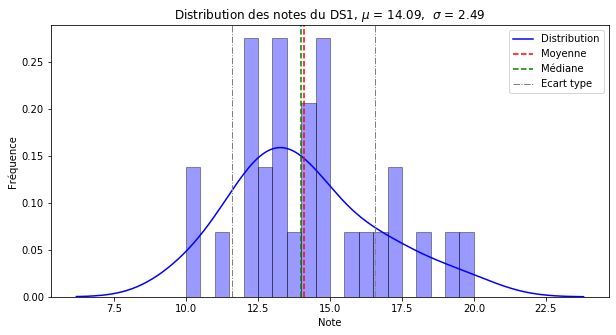

The file beside this chart, header and first rows:
student, mark, q1.1, q1.2, q1.3, q1.4, q2.1, q2.2, q2.3, q3, q4.1, q4.2, q4.3
1, 20.0, 1.0, 1.0, 2.0, 2.0, 2.0, 2.0, 2.0, 4.0, 1, 2.0, 1
2, 14.5, 0.0, 1.0, 2.0, 0.0, 2.0, 2.0, 2.0, 2.5, 0, 2.0, 1
3, 13.0, 1.0, 1.0, 2.0, 2.0, 1.0, 2.0, 1.0, 1.0, 0, 1.0, 1
4, 13.0, 0.0, 1.0, 2.0, 2.0, 2.0, 1.5, 0.0, 1.5, 0, 2.0, 1
5, 13.0, 1.0, 1.0, 2.0, 2.0, 2.0, 1.0, 2.0, 0.0, 0, 2.0, 0
6, 14.0, 1.0, 1.0, 2.0, 2.0, 1.0, 1.5, 1.0, 2.0, 0, 1.5, 1
7, 14.5, 1.0, 1.0, 2.0, 2.0, 1.0, 1.5, 2.0, 2.0, 2, 0.0, 0
8, 10.0, 1.0, 1.0, 2.0, 0.0, 1.0, 1.0, 1.0, 1.0, 0, 2.0, 0
9, 19.0, 1.0, 1.0, 2.0, 2.0, 2.0, 2.0, 2.0, 3.0, 1, 2.0, 1
10, 12.0, 0.5, 1.0, 1.0, 1.5, 0.0, 2.0, 1.0, 2.0, 0, 2.0, 1
11, 12.5, 0.0, 1.0, 2.0, 2.0, 1.0, 1.0, 0.0, 2.5, 0, 2.0, 1
12, 14.5, 0.0, 1.0, 2.0, 2.0, 2.0, 2.0, 2.0, 2.5, 0, 1.0, 0
13, 11.0, 0.0, 1.0, 1.0, 2.0, 2.0, 2.0, 1.0, 0.0, 0, 2.0, 0
14, 16.0, 0.0, 1.0, 2.0, 2.0, 2.0, 1.0, 2.0, 3.0, 0, 2.0, 1
15, 14.5, 0.0, 1.0, 1.5, 2.0, 2.0, 1.0, 2.0, 2.0, 0, 2.0, 1
16, 16.5, 1.0, 1.0, 2.0, 2.0, 2.0, 1.0, 2.0, 2.5, 0, 2.0, 1
17, 12.0, 0.0, 1.0, 1.0, 1.5, 2.0, 1.0, 2.0, 1.5, 0, 2.0, 0
18, 15.5, 1.0, 1.0, 2.0, 2.0, 1.0, 2.0, 2.0, 1.5, 0, 2.0, 1
19, 18.0, 1.0, 1.0, 2.0, 2.0, 2.0, 1.0, 2.0, 4.0, 0, 2.0, 1
20, 13.5, 0.0, 1.0, 2.0, 2.0, 2.0, 1.5, 2.0, 2.0, 0, 0.0, 1
21, 17.0, 0.5, 0.5, 2.0, 2.0, 1.0, 2.0, 2.0, 4.0, 2, 1.0, 0
22, 10.0, 0.0, 1.0, 1.5, 0.0, 2.0, 1.0, 2.0, 1.0, 0, 1.5, 0
23, 12.5, 0.0, 1.0, 1.0, 2.0, 1.0, 0.0, 1.0, 3.5, 0, 2.0, 1
24, 12.0, 0.5, 1.0, 2.0, 1.0, 1.0, 1.5, 1.0, 1.0, 1, 2.0, 0
25, 14.0, 1.0, 1.0, 2.0, 2.0, 2.0, 1.5, 1.5, 1.0, 0, 2.0, 0
26, 13.0, 0.0, 1.0, 1.0, 2.0, 1.0, 2.0, 2.0, 1.0, 0, 2.0, 1
27, 17.0, 0.0, 1.0, 2.0, 2.0, 2.0, 2.0, 2.0, 3.0, 1, 2.0, 0
28, 12.0, 1.0, 1.0, 1.0, 2.0, 2.0, 0.0, 2.0, 1.0, 0, 2.0, 0
29, 14.0, 1.0, 1.0, 1.0, 1.0, 1.5, 1.5, 2.0, 2.0, 1, 2.0, 0
